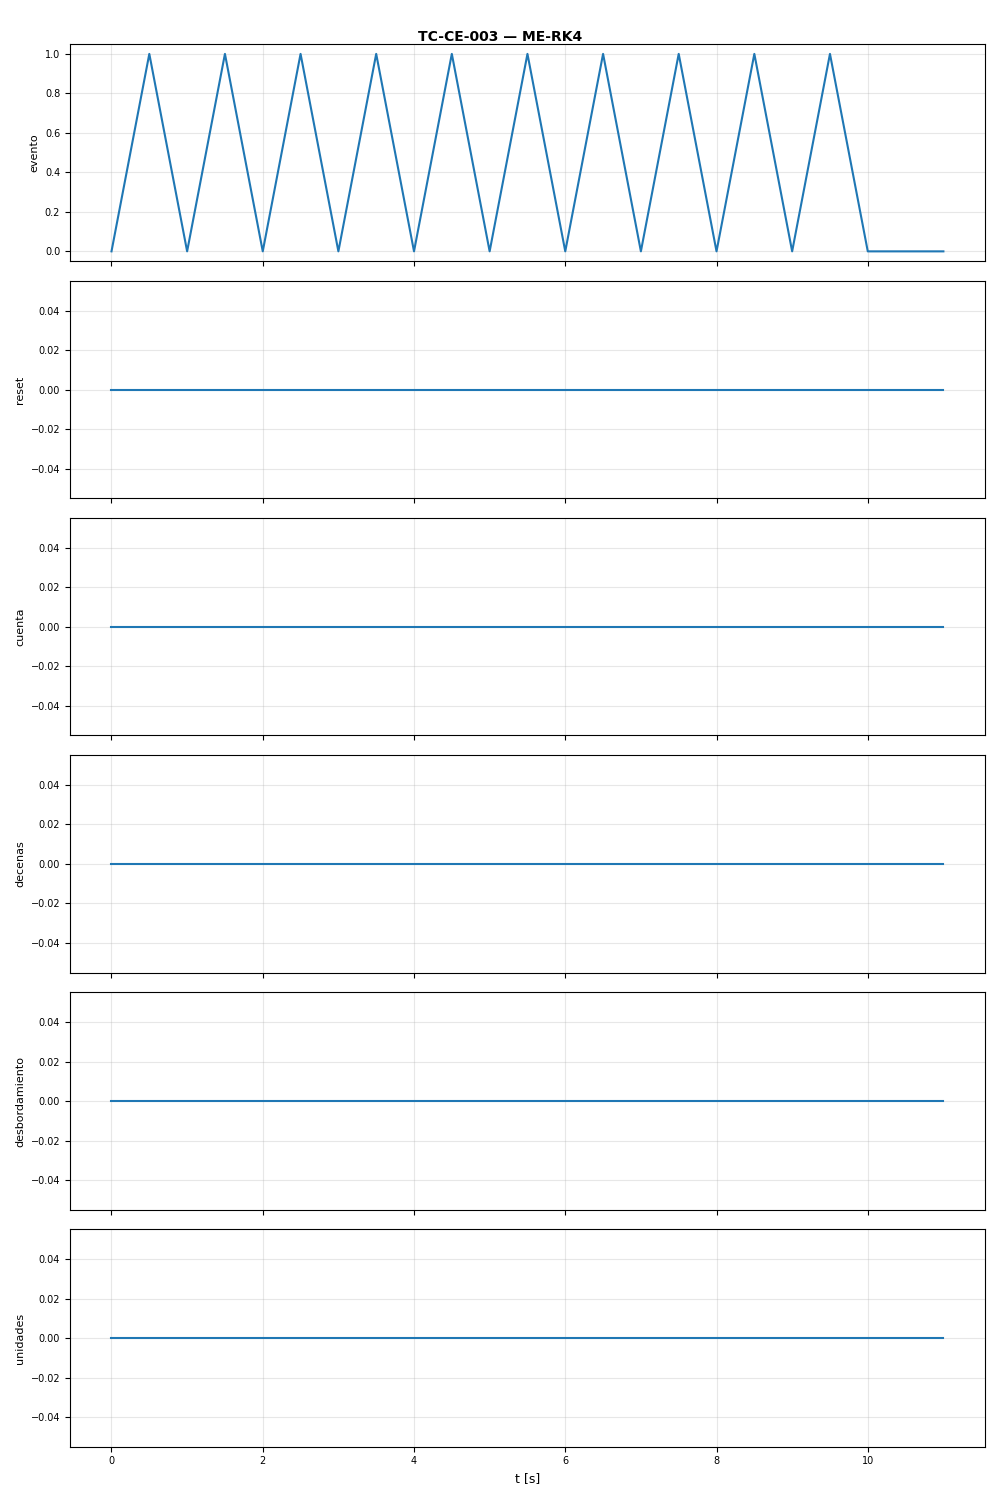

The table this chart was drawn from, first rows:
t, evento, reset, cuenta, decenas, desbordamiento, unidades
0.0, 0.0, 0.0, 0.0, 0.0, 0.0, 0.0
0.5, 1.0, 0.0, 0.0, 0.0, 0.0, 0.0
1.0, 0.0, 0.0, 0.0, 0.0, 0.0, 0.0
1.5, 1.0, 0.0, 0.0, 0.0, 0.0, 0.0
2.0, 0.0, 0.0, 0.0, 0.0, 0.0, 0.0
2.5, 1.0, 0.0, 0.0, 0.0, 0.0, 0.0
3.0, 0.0, 0.0, 0.0, 0.0, 0.0, 0.0
3.5, 1.0, 0.0, 0.0, 0.0, 0.0, 0.0
4.0, 0.0, 0.0, 0.0, 0.0, 0.0, 0.0
4.5, 1.0, 0.0, 0.0, 0.0, 0.0, 0.0
5.0, 0.0, 0.0, 0.0, 0.0, 0.0, 0.0
5.5, 1.0, 0.0, 0.0, 0.0, 0.0, 0.0
6.0, 0.0, 0.0, 0.0, 0.0, 0.0, 0.0
6.5, 1.0, 0.0, 0.0, 0.0, 0.0, 0.0
7.0, 0.0, 0.0, 0.0, 0.0, 0.0, 0.0
7.5, 1.0, 0.0, 0.0, 0.0, 0.0, 0.0
8.0, 0.0, 0.0, 0.0, 0.0, 0.0, 0.0
8.5, 1.0, 0.0, 0.0, 0.0, 0.0, 0.0
9.0, 0.0, 0.0, 0.0, 0.0, 0.0, 0.0
9.5, 1.0, 0.0, 0.0, 0.0, 0.0, 0.0
10.0, 0.0, 0.0, 0.0, 0.0, 0.0, 0.0
10.5, 0.0, 0.0, 0.0, 0.0, 0.0, 0.0
11.0, 0.0, 0.0, 0.0, 0.0, 0.0, 0.0
